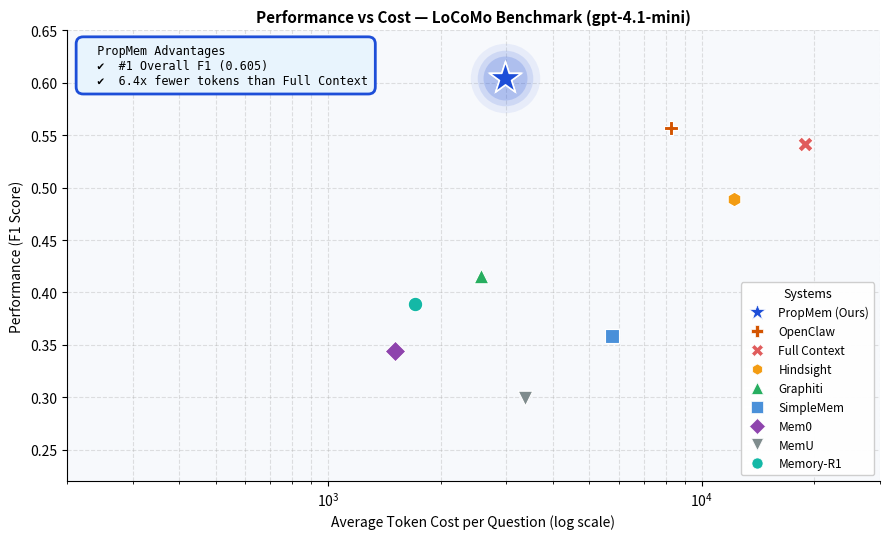

Recreate this plot in Python. (Note: this script raises an exception after producing the figure.)
import matplotlib.pyplot as plt
from matplotlib.lines import Line2D

systems = {
    "PropMem (Ours)": (5_900_000 / 1986, 0.605, "*", "#1d4ed8", 600),
    "OpenClaw":       (16_400_000 / 1986, 0.557, "P", "#d35400", 110),
    "Full Context":   (37_500_000 / 1986, 0.542, "X", "#e05c5c", 120),
    "Hindsight":      (24_200_000 / 1986, 0.489, "h", "#f39c12", 110),
    "Graphiti":       (5_100_000 / 1986, 0.416, "^", "#27ae60", 110),
    "SimpleMem":      (11_400_000 / 1986, 0.358, "s", "#4a90d9", 110),
    "Mem0":           (3_000_000 / 1986, 0.344, "D", "#8e44ad", 110),
    "MemU":           (6_700_000 / 1986, 0.299, "v", "#7f8c8d", 110),
    "Memory-R1": (3_400_000 / 1986, 0.389, "o", "#14b8a6", 110),
}

star_x = 5_900_000 / 1986
star_y = 0.605

fig, ax = plt.subplots(figsize=(9, 5.5))
fig.patch.set_facecolor("#ffffff")
ax.set_facecolor("#f7f9fc")

# Draw star glow layers (largest to smallest, most to least transparent)
for size, alpha in [(2500, 0.07), (1600, 0.12), (1000, 0.18)]:
    ax.scatter(
        star_x,
        star_y,
        marker="o",
        color="#1d4ed8",
        s=size,
        alpha=alpha,
        zorder=6,
        linewidths=0,
    )

# White backing star (slightly larger) for the white-edge effect
ax.scatter(star_x, star_y, marker="*", color="white", s=750, zorder=7, linewidths=0)

# Main blue star
ax.scatter(
    star_x,
    star_y,
    marker="*",
    color="#1d4ed8",
    s=580,
    zorder=8,
    edgecolors="white",
    linewidths=1.2,
)

# All other systems
for name, (tokens, f1, marker, color, size) in systems.items():
    if name == "PropMem (Ours)":
        continue
    ax.scatter(
        tokens,
        f1,
        marker=marker,
        color=color,
        s=size,
        zorder=5,
        edgecolors="white",
        linewidths=0.8,
    )

# Callout box
callout = (
    "  PropMem Advantages\n"
    "  ✔  #1 Overall F1 (0.605)\n"
    "  ✔  6.4x fewer tokens than Full Context"
)
ax.annotate(
    callout,
    xy=(0.02, 0.97),
    xycoords="axes fraction",
    fontsize=8.5,
    va="top",
    ha="left",
    fontfamily="monospace",
    bbox=dict(
        boxstyle="round,pad=0.6",
        facecolor="#e8f4fd",
        edgecolor="#1d4ed8",
        linewidth=2,
    ),
)

ax.set_xscale("log")
ax.set_xlabel("Average Token Cost per Question (log scale)", fontsize=10)
ax.set_ylabel("Performance (F1 Score)", fontsize=10)
ax.set_title(
    "Performance vs Cost — LoCoMo Benchmark (gpt-4.1-mini)",
    fontsize=11,
    fontweight="bold",
)

ax.set_xlim(200, 30000)
ax.set_ylim(0.22, 0.65)

ax.grid(True, which="both", linestyle="--", alpha=0.35, color="#aaaaaa")
ax.spines[["top", "right"]].set_visible(False)

legend_elements = [
    Line2D(
        [0],
        [0],
        marker=m,
        color="w",
        markerfacecolor=c,
        markersize=12 if m == "*" else 8,
        markeredgecolor="white",
        markeredgewidth=0.5,
        label=n,
    )
    for n, (_, _, m, c, _) in systems.items()
]
ax.legend(
    handles=legend_elements,
    loc="lower right",
    fontsize=8.5,
    framealpha=0.95,
    edgecolor="#cccccc",
    title="Systems",
    title_fontsize=9,
)

plt.tight_layout()
plt.savefig("assets/benchmark.png", dpi=150, bbox_inches="tight")
print("Saved assets/benchmark.png")
